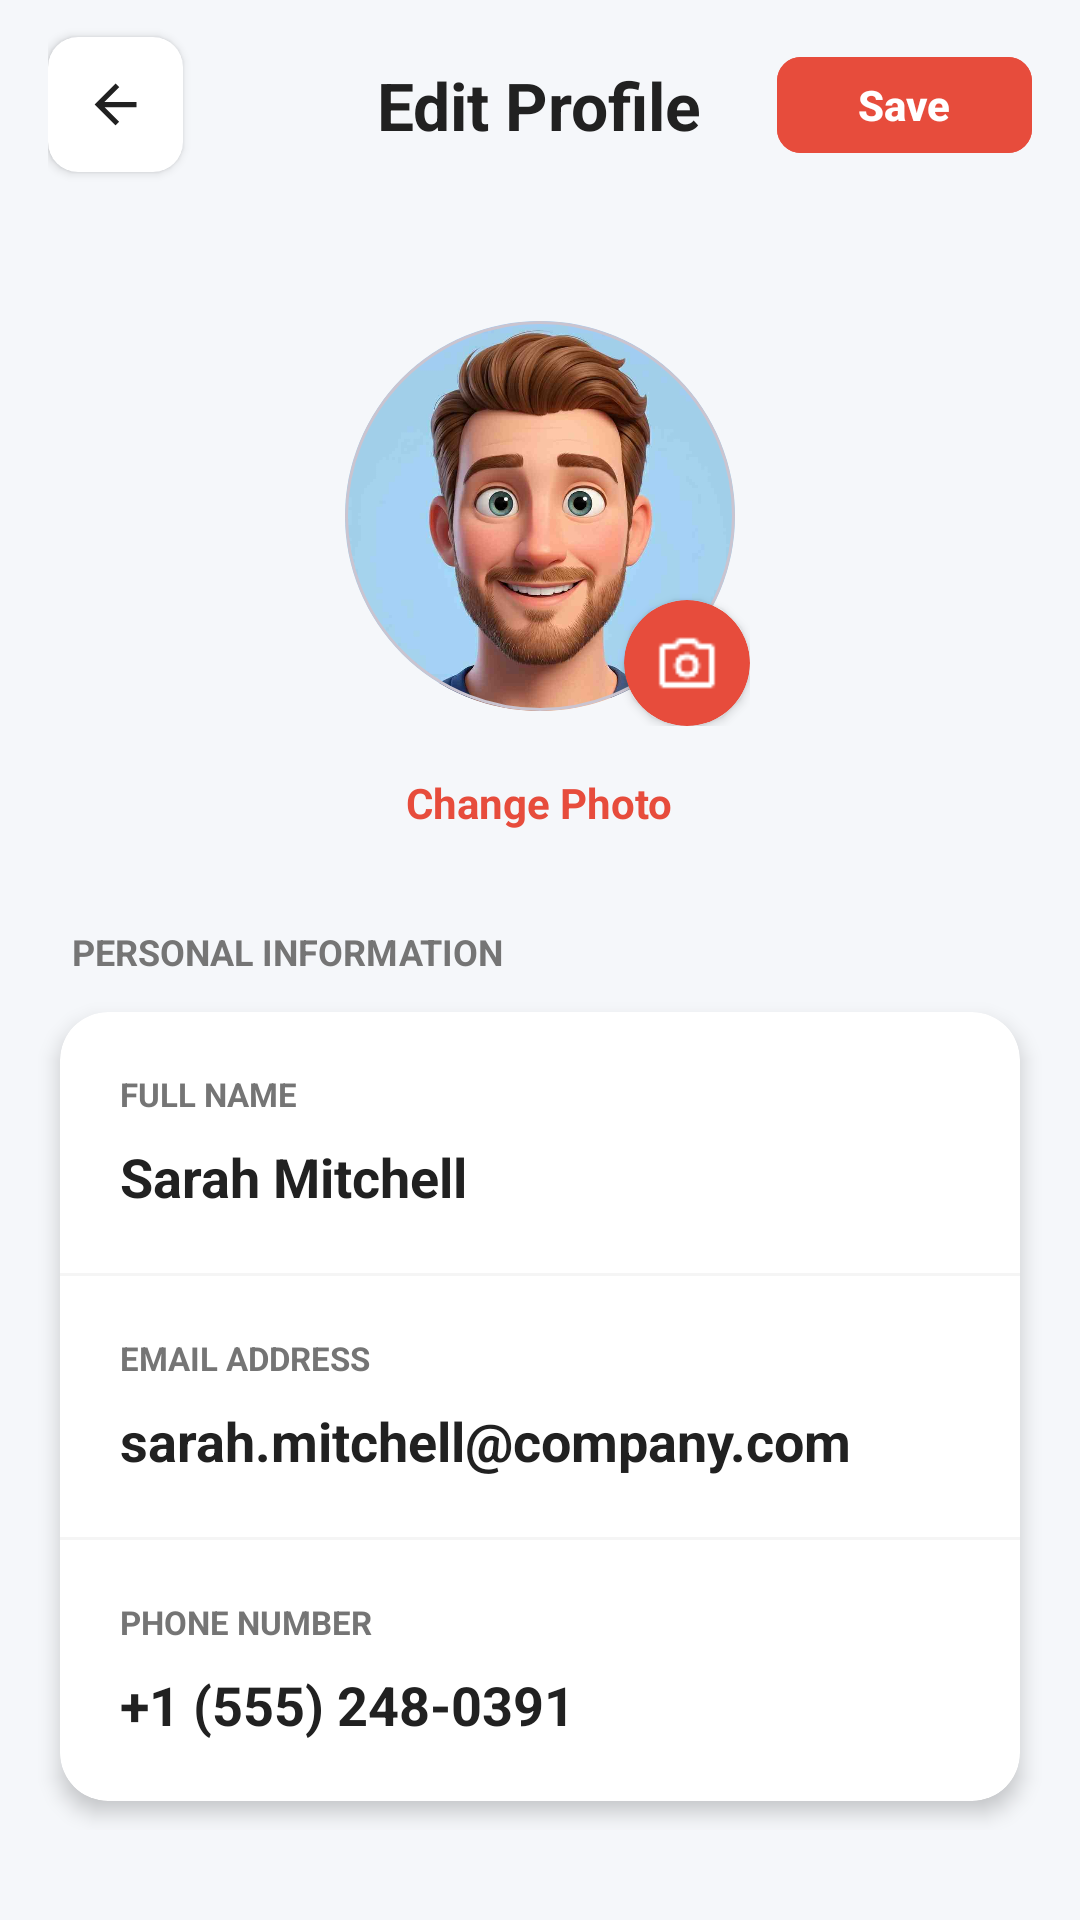

The Android layout XML behind this screen, and the referenced resources:
<!-- AndroidManifest.xml: application theme Theme.RupiahKharch -->
<!-- res/layout/edit_profile.xml -->
<?xml version="1.0" encoding="utf-8"?>
<LinearLayout xmlns:android="http://schemas.android.com/apk/res/android"
    xmlns:app="http://schemas.android.com/apk/res-auto"
    android:layout_width="match_parent"
    android:layout_height="match_parent"
    android:background="@color/bg_light"
    android:orientation="vertical">

    <RelativeLayout
        android:layout_width="match_parent"
        android:layout_height="70dp"
        android:paddingHorizontal="16dp">

        <com.google.android.material.card.MaterialCardView
            android:id="@+id/btnBack"
            android:layout_width="45dp"
            android:layout_height="45dp"
            android:layout_centerVertical="true"
            app:cardBackgroundColor="@color/white"
            app:cardCornerRadius="10dp"
            app:cardElevation="2dp"
            app:strokeWidth="0dp">
            <ImageView
                android:layout_width="match_parent"
                android:layout_height="match_parent"
                android:padding="12dp"
                android:src="@drawable/arrow_back"
                app:tint="@color/text_dark" />
        </com.google.android.material.card.MaterialCardView>

        <TextView
            android:layout_width="wrap_content"
            android:layout_height="wrap_content"
            android:layout_centerInParent="true"
            android:text="Edit Profile"
            android:textColor="@color/text_dark"
            android:textSize="22sp"
            android:textStyle="bold" />

        <com.google.android.material.button.MaterialButton
            android:id="@+id/btnSave"
            android:layout_width="85dp"
            android:layout_height="40dp"
            android:layout_alignParentEnd="true"
            android:layout_centerVertical="true"
            android:backgroundTint="#E74C3C"
            android:text="Save"
            android:textColor="@color/always_white"
            android:textSize="14sp"
            android:textStyle="bold"
            app:cornerRadius="8dp" />
    </RelativeLayout>

    <ScrollView
        android:layout_width="match_parent"
        android:layout_height="match_parent"
        android:fillViewport="true"
        android:scrollbars="none">

        <LinearLayout
            android:layout_width="match_parent"
            android:layout_height="wrap_content"
            android:orientation="vertical"
            android:paddingBottom="30dp">

            <RelativeLayout
                android:layout_width="140dp"
                android:layout_height="140dp"
                android:layout_gravity="center_horizontal"
                android:layout_marginTop="32dp">

                <com.google.android.material.card.MaterialCardView
                    android:id="@+id/btnChangeImage"
                    android:layout_width="130dp"
                    android:layout_height="130dp"
                    android:layout_centerInParent="true"
                    app:cardCornerRadius="65dp"
                    app:cardElevation="0dp">
                    <ImageView
                        android:id="@+id/ivProfilePicture"
                        android:layout_width="match_parent"
                        android:layout_height="match_parent"
                        android:scaleType="centerCrop"
                        android:src="@drawable/face" />
                </com.google.android.material.card.MaterialCardView>

                <com.google.android.material.card.MaterialCardView
                    android:layout_width="42dp"
                    android:layout_height="42dp"
                    android:layout_alignParentBottom="true"
                    android:layout_alignParentEnd="true"
                    app:cardBackgroundColor="#E74C3C"
                    app:cardCornerRadius="21dp"
                    app:cardElevation="2dp"
                    app:strokeWidth="0dp">
                    <ImageView
                        android:layout_width="match_parent"
                        android:layout_height="match_parent"
                        android:padding="10dp"
                        android:src="@drawable/camera"
                        app:tint="@color/always_white" />
                </com.google.android.material.card.MaterialCardView>
            </RelativeLayout>

            <TextView
                android:id="@+id/tvChangePhoto"
                android:layout_width="wrap_content"
                android:layout_height="wrap_content"
                android:layout_gravity="center_horizontal"
                android:layout_marginTop="16dp"
                android:text="Change Photo"
                android:textColor="#E74C3C"
                android:textSize="14sp"
                android:textStyle="bold" />

            <TextView
                android:layout_width="wrap_content"
                android:layout_height="wrap_content"
                android:layout_marginStart="24dp"
                android:layout_marginTop="32dp"
                android:text="PERSONAL INFORMATION"
                android:textColor="@color/text_light"
                android:textSize="12sp"
                android:textStyle="bold" />

            <com.google.android.material.card.MaterialCardView
                android:layout_width="match_parent"
                android:layout_height="wrap_content"
                android:layout_marginHorizontal="20dp"
                android:layout_marginTop="12dp"
                app:cardBackgroundColor="@color/white"
                app:cardCornerRadius="16dp"
                app:cardElevation="4dp"
                app:strokeWidth="0dp">

                <LinearLayout
                    android:layout_width="match_parent"
                    android:layout_height="wrap_content"
                    android:orientation="vertical">

                    <LinearLayout
                        android:layout_width="match_parent"
                        android:layout_height="wrap_content"
                        android:orientation="vertical"
                        android:padding="20dp">
                        <TextView
                            android:layout_width="wrap_content"
                            android:layout_height="wrap_content"
                            android:text="FULL NAME"
                            android:textColor="@color/text_light"
                            android:textSize="11sp"
                            android:textStyle="bold" />
                        <EditText
                            android:id="@+id/etFullName"
                            android:layout_width="match_parent"
                            android:layout_height="wrap_content"
                            android:layout_marginTop="8dp"
                            android:background="@null"
                            android:text="Sarah Mitchell"
                            android:textColor="@color/text_dark"
                            android:textSize="18sp"
                            android:textStyle="bold" />
                    </LinearLayout>

                    <View
                        android:layout_width="match_parent"
                        android:layout_height="1dp"
                        android:background="@color/gray_background" />

                    <LinearLayout
                        android:layout_width="match_parent"
                        android:layout_height="wrap_content"
                        android:orientation="vertical"
                        android:padding="20dp">
                        <TextView
                            android:layout_width="wrap_content"
                            android:layout_height="wrap_content"
                            android:text="EMAIL ADDRESS"
                            android:textColor="@color/text_light"
                            android:textSize="11sp"
                            android:textStyle="bold" />
                        <EditText
                            android:id="@+id/etEmail"
                            android:layout_width="match_parent"
                            android:layout_height="wrap_content"
                            android:layout_marginTop="8dp"
                            android:background="@null"
                            android:inputType="textEmailAddress"
                            android:text="sarah.mitchell@company.com"
                            android:textColor="@color/text_dark"
                            android:textSize="18sp"
                            android:textStyle="bold" />
                    </LinearLayout>

                    <View
                        android:layout_width="match_parent"
                        android:layout_height="1dp"
                        android:background="@color/gray_background" />

                    <LinearLayout
                        android:layout_width="match_parent"
                        android:layout_height="wrap_content"
                        android:orientation="vertical"
                        android:padding="20dp">
                        <TextView
                            android:layout_width="wrap_content"
                            android:layout_height="wrap_content"
                            android:text="PHONE NUMBER"
                            android:textColor="@color/text_light"
                            android:textSize="11sp"
                            android:textStyle="bold" />
                        <EditText
                            android:id="@+id/etPhone"
                            android:layout_width="match_parent"
                            android:layout_height="wrap_content"
                            android:layout_marginTop="8dp"
                            android:background="@null"
                            android:inputType="phone"
                            android:text="+1 (555) 248-0391"
                            android:textColor="@color/text_dark"
                            android:textSize="18sp"
                            android:textStyle="bold" />
                    </LinearLayout>

                </LinearLayout>
            </com.google.android.material.card.MaterialCardView>
        </LinearLayout>
    </ScrollView>
</LinearLayout>
<!-- resources referenced by this layout -->
<resources>
  <color name="always_white">#FFFFFF</color>
  <color name="bg_light">#F5F7FA</color>
  <color name="gray_background">#F5F5F5</color>
  <color name="text_dark">#212121</color>
  <color name="text_light">#757575</color>
  <color name="white">#FFFFFF</color>
  <!-- drawable arrow_back (drawable) -->
  <vector xmlns:android="http://schemas.android.com/apk/res/android"
      android:autoMirrored="true"
      android:height="24dp"
      android:viewportHeight="24"
      android:viewportWidth="24"
      android:width="24dp">
  
      <path
          android:fillColor="@android:color/white"
          android:pathData="M20,11H7.83l5.59,-5.59L12,4l-8,8 8,8 1.41,-1.41L7.83,13H20v-2z"/>
  
  </vector>
  <!-- drawable camera: png bitmap (drawable, 467 bytes) -->
  <!-- drawable face: jpg bitmap (drawable, 30560 bytes) -->
  <style name="Theme.RupiahKharch" parent="Base.Theme.RupiahKharch" />
  <style name="Base.Theme.RupiahKharch" parent="Theme.Material3.DayNight.NoActionBar">
          
          <item name="android:windowDisablePreview">true</item>
  
          
          <item name="android:windowBackground">@drawable/splash_gradient</item>
  
          <item name="android:windowLayoutInDisplayCutoutMode" tools:targetApi="28">shortEdges</item>
  
          
          <item name="android:windowSplashScreenAnimatedIcon" tools:targetApi="31">@android:color/transparent</item>
      </style>
  <!-- drawable splash_gradient (drawable) -->
  <shape xmlns:android="http://schemas.android.com/apk/res/android"
      android:shape="rectangle">
      <gradient
          android:angle="270"
          android:startColor="#2962FF"
          android:centerColor="#00B8D4"
          android:endColor="#00BFA5"
          android:type="linear" />
  </shape>
</resources>
